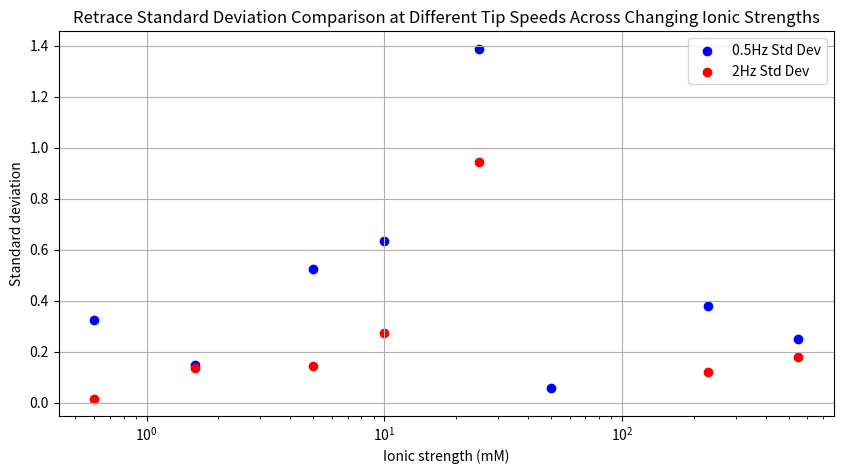

Recreate this plot in Python.
# Importing required libraries for plotting
import matplotlib.pyplot as plt

# Given data
ionic_strengths = [0.6, 1.6, 5, 10, 25, 50, 230, 550]
ionic_strengths_2hz = [0.6, 1.6, 5, 10, 25, 230, 550]
std_dev_0_5Hz = [1.196644336, 0.571262199, 0.580405031, 0.746983266, 1.432576583, 0.657742351, 0.362660309, 0.47126072]
std_dev_2Hz = [1.157, 0.982554324, 0.936915507, 0.986200284, 1.299710865, 0.930326018, 0.038483763]

# Given data

std_dev_0_5Hz_re = [0.325552863, 0.147893543, 0.52553116,0.633612395, 1.388164976, 0.058843011, 0.378613919, 0.24962572]
std_dev_2Hz_re = [0.016, 0.135329228, 0.145614789, 0.273550117, 0.94379341, 0.120702113, 0.179534119]


# Plotting the standard deviations for 0.5Hz and 2Hz on the same graph
plt.figure(figsize=(10, 5))
# Plotting standard deviations for 0.5Hz with log scale on x-axis
plt.scatter(ionic_strengths, std_dev_0_5Hz, color='blue', label='0.5Hz Std Dev')
# Plotting standard deviations for 2Hz with log scale on x-axis
plt.scatter(ionic_strengths_2hz, std_dev_2Hz, color='red', label='2Hz Std Dev')

# Setting the x-axis to logarithmic scale
plt.xscale('log')
# Handling missing data (np.nan) by not plotting it
plt.legend()
plt.xlabel('Ionic strength (mM)')
plt.ylabel('Standard deviation')
plt.title('Approach Standard Deviation Comparison at Different Tip Speeds Across Changing Ionic Strengths')
plt.grid(True)
plt.show()
plt.close()

#Retrace
# Plotting the standard deviations for 0.5Hz and 2Hz on the same graph
plt.figure(figsize=(10, 5))
# Plotting standard deviations for 0.5Hz with log scale on x-axis
plt.scatter(ionic_strengths, std_dev_0_5Hz_re, color='blue', label='0.5Hz Std Dev')
# Plotting standard deviations for 2Hz with log scale on x-axis
plt.scatter(ionic_strengths_2hz, std_dev_2Hz_re, color='red', label='2Hz Std Dev')

# Setting the x-axis to logarithmic scale
plt.xscale('log')
# Handling missing data (np.nan) by not plotting it
plt.legend()
plt.xlabel('Ionic strength (mM)')
plt.ylabel('Standard deviation')
plt.title('Retrace Standard Deviation Comparison at Different Tip Speeds Across Changing Ionic Strengths')
plt.grid(True)
plt.show()